Run: headless pygame with SDL's dummy video driver; simulated clock (each Clock.tick advances the game by its frame time, no real sleeping); random seed 0; keys injected as events and as key.get_pressed() state; no mouse input.
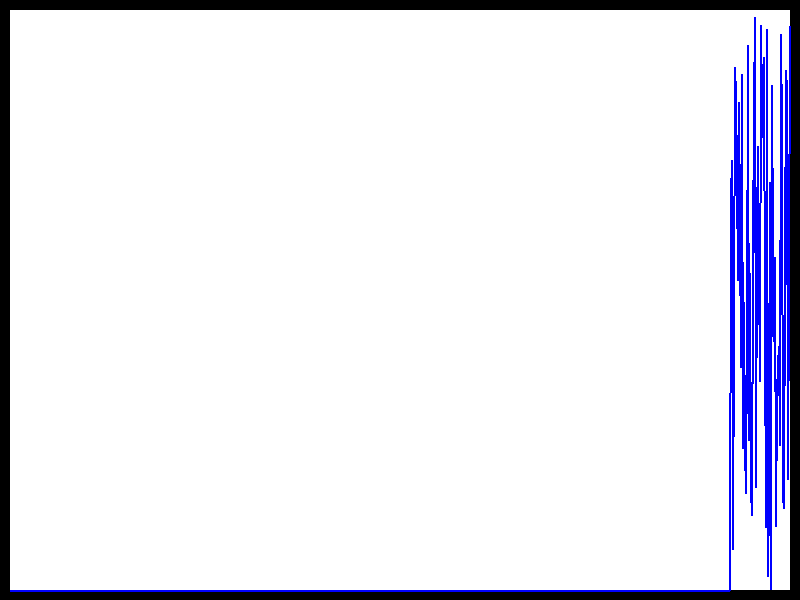
Frame 1 of 4 · flips 1–60 · no input
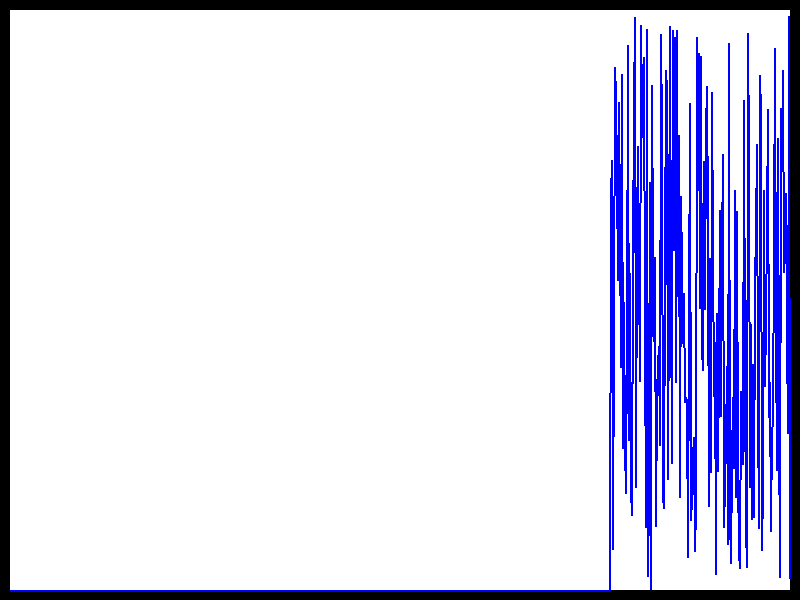
Frame 2 of 4 · flips 61–180 · tapped SPACE, RETURN · held RIGHT (→), D
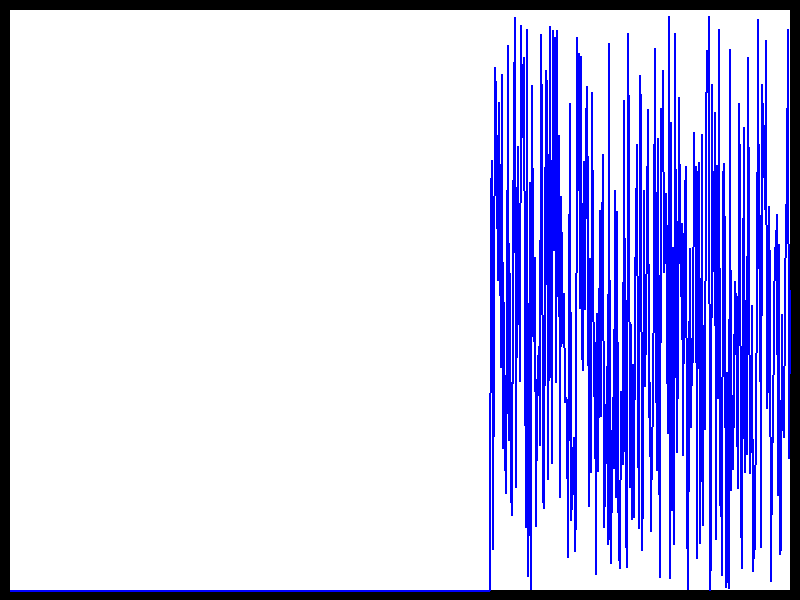
Frame 3 of 4 · flips 181–300 · held DOWN (↓), S
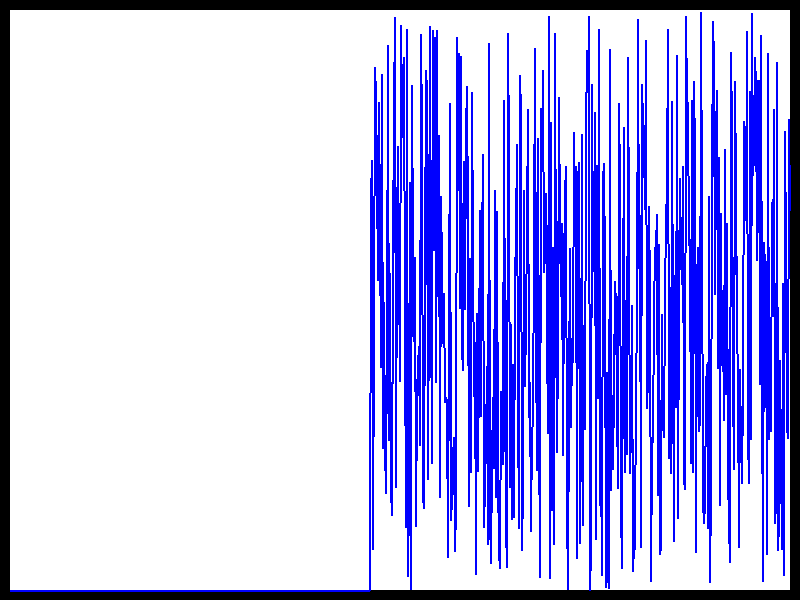
Frame 4 of 4 · flips 301–420 · held LEFT (←), A, UP (↑), W

The pygame program that drew these frames:

import pygame
import sys
import random

# Pygameの初期化
pygame.init()

# ウィンドウのサイズと枠の幅
WINDOW_WIDTH = 800
WINDOW_HEIGHT = 600
FRAME_WIDTH = 10

# 色の定義 (RGB)
WHITE = (255, 255, 255)
BLACK = (0, 0, 0)
RED = (255, 0, 0)
GREEN = (0, 255, 0)
BLUE = (0, 0, 255)

# グラフの設定
GRAPH_POS_X = FRAME_WIDTH
GRAPH_POS_Y = FRAME_WIDTH
GRAPH_WIDTH = WINDOW_WIDTH - 2 * FRAME_WIDTH
GRAPH_HEIGHT = WINDOW_HEIGHT - 2 * FRAME_WIDTH

# ウィンドウの設定
screen = pygame.display.set_mode((WINDOW_WIDTH, WINDOW_HEIGHT))
pygame.display.set_caption('Real-time Line Graph')

# グラフの初期データ
graph_data = [0] * GRAPH_WIDTH

def update_graph_data():
    # グラフのデータを更新する（ランダムな値を追加）
    new_data_point = random.randint(0, GRAPH_HEIGHT)
    graph_data.append(new_data_point)
    graph_data.pop(0)

def draw_graph():
    # グラフの描画
    pygame.draw.rect(screen, WHITE, (GRAPH_POS_X, GRAPH_POS_Y, GRAPH_WIDTH, GRAPH_HEIGHT))
    for i in range(1, len(graph_data)):
        pygame.draw.line(screen, BLUE, (GRAPH_POS_X + i - 1, GRAPH_POS_Y + GRAPH_HEIGHT - graph_data[i - 1]),
                         (GRAPH_POS_X + i, GRAPH_POS_Y + GRAPH_HEIGHT - graph_data[i]), 2)

def draw_frame():
    # 枠の描画
    pygame.draw.rect(screen, BLACK, (0, 0, WINDOW_WIDTH, WINDOW_HEIGHT), FRAME_WIDTH)

def main():
    clock = pygame.time.Clock()
    running = True
    while running:
        for event in pygame.event.get():
            if event.type == pygame.QUIT:
                running = False

        # グラフデータの更新
        update_graph_data()

        # 画面の背景を塗りつぶす
        screen.fill(WHITE)

        # 枠の描画
        draw_frame()

        # グラフの描画
        draw_graph()

        # 画面更新
        pygame.display.flip()

        # フレームレートの調整
        clock.tick(30)

    pygame.quit()
    sys.exit()

if __name__ == '__main__':
    main()
